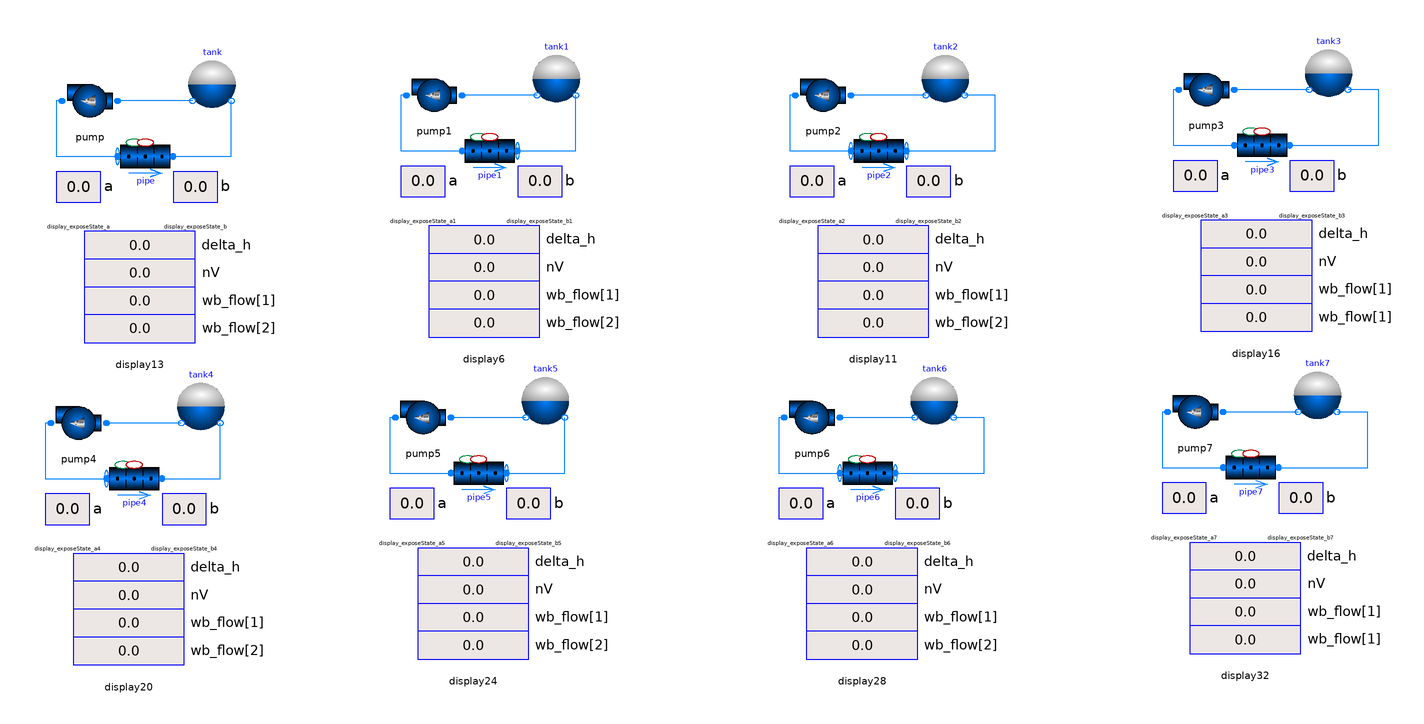

The Modelica model whose source follows is shown above as a component diagram (icons at their Placement, wires along their Line points).

model WorkEnergyEquationVerification
  extends TRANSFORM.Icons.Example;

  TRANSFORM.Fluid.Volumes.ExpansionTank tank(
    redeclare package Medium = Modelica.Media.Water.StandardWater,
    A=0.1,
    V0=0.05,
    p_start=1000000,
    level_start=0.5,
    T_start=323.15)
    annotation (Placement(transformation(extent={{-172,92},{-192,112}})));
  TRANSFORM.Fluid.Machines.Pump_SimpleMassFlow pump(
    redeclare package Medium = Modelica.Media.Water.StandardWater,
    use_input=false,
    m_flow_nominal=10) annotation (Placement(transformation(
        extent={{10,-10},{-10,10}},
        rotation=0,
        origin={-226,96})));
  TRANSFORM.Utilities.Visualizers.displayReal display2(
    val=pipe.port_a.h_outflow - pipe.port_b.h_outflow,
    precision=2,
    unitLabel="delta_h") annotation (Placement(transformation(extent={{-20,-10},
            {20,10}}, origin={-208,44})));
  TRANSFORM.Utilities.Visualizers.displayReal display1(
    val=pipe.geometry.nV,
    precision=0,
    unitLabel="nV") annotation (Placement(transformation(extent={{-20,-10},{20,10}},
          origin={-208,34})));

  TRANSFORM.Utilities.Visualizers.displayReal display9(
    val=pipe.Wb_flows[1],
    precision=2,
    unitLabel="wb_flow[1]") annotation (Placement(transformation(extent={{-20,-10},
            {20,10}}, origin={-208,24})));
  TRANSFORM.Utilities.Visualizers.displayReal display13(
    val=pipe.Wb_flows[2],
    precision=2,
    unitLabel="wb_flow[2]") annotation (Placement(transformation(extent={{-20,-10},
            {20,10}}, origin={-208,14})));

  TRANSFORM.Fluid.Pipes.GenericPipe_MultiTransferSurface pipe(
    redeclare package Medium = Modelica.Media.Water.StandardWater,
    p_a_start=1000000,
    p_b_start=1000000,
    T_a_start=323.15,
    T_b_start=323.15,
    m_flow_a_start=1,
    redeclare model Geometry =
        TRANSFORM.Fluid.ClosureRelations.Geometry.Models.DistributedVolume_1D.StraightPipe
        (dimension=0.1, nV=2),
    exposeState_a=true,
    exposeState_b=false)
    annotation (Placement(transformation(extent={{-216,66},{-196,86}})));
  TRANSFORM.Utilities.Visualizers.displayReal display_exposeState_a(
    val=if pipe.exposeState_a then 1 else 0,
    precision=0,
    unitLabel="a") annotation (Placement(transformation(extent={{-8,-11},{8,11}},
          origin={-230,65})));
  TRANSFORM.Utilities.Visualizers.displayReal display_exposeState_b(
    val=if pipe.exposeState_b then 1 else 0,
    precision=0,
    unitLabel="b") annotation (Placement(transformation(extent={{-8,-11},{8,11}},
          origin={-188,65})));
  TRANSFORM.Fluid.Volumes.ExpansionTank tank1(
    redeclare package Medium = Modelica.Media.Water.StandardWater,
    A=0.1,
    V0=0.05,
    p_start=1000000,
    level_start=0.5,
    T_start=323.15)
    annotation (Placement(transformation(extent={{-48,94},{-68,114}})));
  TRANSFORM.Fluid.Machines.Pump_SimpleMassFlow pump1(
    redeclare package Medium = Modelica.Media.Water.StandardWater,
    use_input=false,
    m_flow_nominal=10) annotation (Placement(transformation(
        extent={{10,-10},{-10,10}},
        rotation=0,
        origin={-102,98})));
  TRANSFORM.Utilities.Visualizers.displayReal display3(
    val=pipe1.port_a.h_outflow - pipe1.port_b.h_outflow,
    precision=2,
    unitLabel="delta_h") annotation (Placement(transformation(extent={{-20,-10},
            {20,10}}, origin={-84,46})));
  TRANSFORM.Utilities.Visualizers.displayReal display4(
    val=pipe1.geometry.nV,
    precision=0,
    unitLabel="nV") annotation (Placement(transformation(extent={{-20,-10},{20,10}},
          origin={-84,36})));
  TRANSFORM.Utilities.Visualizers.displayReal display5(
    val=pipe1.Wb_flows[1],
    precision=2,
    unitLabel="wb_flow[1]") annotation (Placement(transformation(extent={{-20,-10},
            {20,10}}, origin={-84,26})));
  TRANSFORM.Utilities.Visualizers.displayReal display6(
    val=pipe1.Wb_flows[2],
    precision=2,
    unitLabel="wb_flow[2]") annotation (Placement(transformation(extent={{-20,-10},
            {20,10}}, origin={-84,16})));
  TRANSFORM.Fluid.Pipes.GenericPipe_MultiTransferSurface pipe1(
    redeclare package Medium = Modelica.Media.Water.StandardWater,
    p_a_start=1000000,
    p_b_start=1000000,
    T_a_start=323.15,
    T_b_start=323.15,
    m_flow_a_start=1,
    redeclare model Geometry =
        TRANSFORM.Fluid.ClosureRelations.Geometry.Models.DistributedVolume_1D.StraightPipe
        (dimension=0.1, nV=2),
    exposeState_a=false,
    exposeState_b=true)
    annotation (Placement(transformation(extent={{-92,68},{-72,88}})));
  TRANSFORM.Utilities.Visualizers.displayReal display_exposeState_a1(
    val=if pipe1.exposeState_a then 1 else 0,
    precision=0,
    unitLabel="a") annotation (Placement(transformation(extent={{-8,-11},{8,11}},
          origin={-106,67})));
  TRANSFORM.Utilities.Visualizers.displayReal display_exposeState_b1(
    val=if pipe1.exposeState_b then 1 else 0,
    precision=0,
    unitLabel="b") annotation (Placement(transformation(extent={{-8,-11},{8,11}},
          origin={-64,67})));
  TRANSFORM.Fluid.Volumes.ExpansionTank tank2(
    redeclare package Medium = Modelica.Media.Water.StandardWater,
    A=0.1,
    V0=0.05,
    p_start=1000000,
    level_start=0.5,
    T_start=323.15)
    annotation (Placement(transformation(extent={{92,94},{72,114}})));
  TRANSFORM.Fluid.Machines.Pump_SimpleMassFlow pump2(
    redeclare package Medium = Modelica.Media.Water.StandardWater,
    use_input=false,
    m_flow_nominal=10) annotation (Placement(transformation(
        extent={{10,-10},{-10,10}},
        rotation=0,
        origin={38,98})));
  TRANSFORM.Utilities.Visualizers.displayReal display7(
    val=pipe2.port_a.h_outflow - pipe2.port_b.h_outflow,
    precision=2,
    unitLabel="delta_h") annotation (Placement(transformation(extent={{-20,-10},
            {20,10}}, origin={56,46})));
  TRANSFORM.Utilities.Visualizers.displayReal display8(
    val=pipe2.geometry.nV,
    precision=0,
    unitLabel="nV") annotation (Placement(transformation(extent={{-20,-10},{20,10}},
          origin={56,36})));
  TRANSFORM.Utilities.Visualizers.displayReal display10(
    val=pipe2.Wb_flows[1],
    precision=2,
    unitLabel="wb_flow[1]") annotation (Placement(transformation(extent={{-20,-10},
            {20,10}}, origin={56,26})));
  TRANSFORM.Utilities.Visualizers.displayReal display11(
    val=pipe2.Wb_flows[2],
    precision=2,
    unitLabel="wb_flow[2]") annotation (Placement(transformation(extent={{-20,-10},
            {20,10}}, origin={56,16})));
  TRANSFORM.Fluid.Pipes.GenericPipe_MultiTransferSurface pipe2(
    redeclare package Medium = Modelica.Media.Water.StandardWater,
    p_a_start=1000000,
    p_b_start=1000000,
    T_a_start=323.15,
    T_b_start=323.15,
    m_flow_a_start=1,
    redeclare model Geometry =
        TRANSFORM.Fluid.ClosureRelations.Geometry.Models.DistributedVolume_1D.StraightPipe
        (dimension=0.1, nV=2),
    exposeState_a=true,
    exposeState_b=true)
    annotation (Placement(transformation(extent={{48,68},{68,88}})));
  TRANSFORM.Utilities.Visualizers.displayReal display_exposeState_a2(
    val=if pipe2.exposeState_a then 1 else 0,
    precision=0,
    unitLabel="a") annotation (Placement(transformation(extent={{-8,-11},{8,11}},
          origin={34,67})));
  TRANSFORM.Utilities.Visualizers.displayReal display_exposeState_b2(
    val=if pipe2.exposeState_b then 1 else 0,
    precision=0,
    unitLabel="b") annotation (Placement(transformation(extent={{-8,-11},{8,11}},
          origin={76,67})));
  TRANSFORM.Fluid.Volumes.ExpansionTank tank3(
    redeclare package Medium = Modelica.Media.Water.StandardWater,
    A=0.1,
    V0=0.05,
    p_start=1000000,
    level_start=0.5,
    T_start=323.15)
    annotation (Placement(transformation(extent={{230,96},{210,116}})));
  TRANSFORM.Fluid.Machines.Pump_SimpleMassFlow pump3(
    redeclare package Medium = Modelica.Media.Water.StandardWater,
    use_input=false,
    m_flow_nominal=10) annotation (Placement(transformation(
        extent={{10,-10},{-10,10}},
        rotation=0,
        origin={176,100})));
  TRANSFORM.Utilities.Visualizers.displayReal display12(
    val=pipe3.port_a.h_outflow - pipe3.port_b.h_outflow,
    precision=2,
    unitLabel="delta_h") annotation (Placement(transformation(extent={{-20,-10},
            {20,10}}, origin={194,48})));
  TRANSFORM.Utilities.Visualizers.displayReal display14(
    val=pipe3.geometry.nV,
    precision=0,
    unitLabel="nV") annotation (Placement(transformation(extent={{-20,-10},{20,10}},
          origin={194,38})));
  TRANSFORM.Utilities.Visualizers.displayReal display15(
    val=pipe3.Wb_flows[1],
    precision=2,
    unitLabel="wb_flow[1]") annotation (Placement(transformation(extent={{-20,-10},
            {20,10}}, origin={194,28})));
  TRANSFORM.Utilities.Visualizers.displayReal display16(
    val=pipe3.Wb_flows[2],
    precision=2,
    unitLabel="wb_flow[1]") annotation (Placement(transformation(extent={{-20,-10},
            {20,10}}, origin={194,18})));
  TRANSFORM.Fluid.Pipes.GenericPipe_MultiTransferSurface pipe3(
    redeclare package Medium = Modelica.Media.Water.StandardWater,
    p_a_start=1000000,
    p_b_start=1000000,
    T_a_start=323.15,
    T_b_start=323.15,
    m_flow_a_start=1,
    redeclare model Geometry =
        TRANSFORM.Fluid.ClosureRelations.Geometry.Models.DistributedVolume_1D.StraightPipe
        (dimension=0.1, nV=2),
    exposeState_a=false,
    exposeState_b=false)
    annotation (Placement(transformation(extent={{186,70},{206,90}})));
  TRANSFORM.Utilities.Visualizers.displayReal display_exposeState_a3(
    val=if pipe3.exposeState_a then 1 else 0,
    precision=0,
    unitLabel="a") annotation (Placement(transformation(extent={{-8,-11},{8,11}},
          origin={172,69})));
  TRANSFORM.Utilities.Visualizers.displayReal display_exposeState_b3(
    val=if pipe3.exposeState_b then 1 else 0,
    precision=0,
    unitLabel="b") annotation (Placement(transformation(extent={{-8,-11},{8,11}},
          origin={214,69})));
  TRANSFORM.Fluid.Volumes.ExpansionTank tank4(
    redeclare package Medium = Modelica.Media.Water.StandardWater,
    A=0.1,
    V0=0.05,
    p_start=1000000,
    level_start=0.5,
    T_start=323.15)
    annotation (Placement(transformation(extent={{-176,-24},{-196,-4}})));
  TRANSFORM.Fluid.Machines.Pump_SimpleMassFlow pump4(
    redeclare package Medium = Modelica.Media.Water.StandardWater,
    use_input=false,
    m_flow_nominal=10) annotation (Placement(transformation(
        extent={{10,-10},{-10,10}},
        rotation=0,
        origin={-230,-20})));
  TRANSFORM.Utilities.Visualizers.displayReal display17(
    val=pipe4.port_a.h_outflow - pipe4.port_b.h_outflow,
    precision=2,
    unitLabel="delta_h") annotation (Placement(transformation(extent={{-20,-10},
            {20,10}}, origin={-212,-72})));
  TRANSFORM.Utilities.Visualizers.displayReal display18(
    val=pipe4.geometry.nV,
    precision=0,
    unitLabel="nV") annotation (Placement(transformation(extent={{-20,-10},{20,10}},
          origin={-212,-82})));
  TRANSFORM.Utilities.Visualizers.displayReal display19(
    val=pipe4.Wb_flows[1],
    precision=2,
    unitLabel="wb_flow[1]") annotation (Placement(transformation(extent={{-20,-10},
            {20,10}}, origin={-212,-92})));
  TRANSFORM.Utilities.Visualizers.displayReal display20(
    val=pipe4.Wb_flows[2],
    precision=2,
    unitLabel="wb_flow[2]") annotation (Placement(transformation(extent={{-20,-10},
            {20,10}}, origin={-212,-102})));
  TRANSFORM.Fluid.Pipes.GenericPipe_MultiTransferSurface pipe4(
    redeclare package Medium = Modelica.Media.Water.StandardWater,
    p_a_start=1000000,
    p_b_start=1000000,
    T_a_start=323.15,
    T_b_start=323.15,
    m_flow_a_start=1,
    redeclare model Geometry =
        TRANSFORM.Fluid.ClosureRelations.Geometry.Models.DistributedVolume_1D.StraightPipe
        (dimension=0.1, nV=3),
    exposeState_a=true,
    exposeState_b=false)
    annotation (Placement(transformation(extent={{-220,-50},{-200,-30}})));
  TRANSFORM.Utilities.Visualizers.displayReal display_exposeState_a4(
    val=if pipe4.exposeState_a then 1 else 0,
    precision=0,
    unitLabel="a") annotation (Placement(transformation(extent={{-8,-11},{8,11}},
          origin={-234,-51})));
  TRANSFORM.Utilities.Visualizers.displayReal display_exposeState_b4(
    val=if pipe4.exposeState_b then 1 else 0,
    precision=0,
    unitLabel="b") annotation (Placement(transformation(extent={{-8,-11},{8,11}},
          origin={-192,-51})));
  TRANSFORM.Fluid.Volumes.ExpansionTank tank5(
    redeclare package Medium = Modelica.Media.Water.StandardWater,
    A=0.1,
    V0=0.05,
    p_start=1000000,
    level_start=0.5,
    T_start=323.15)
    annotation (Placement(transformation(extent={{-52,-22},{-72,-2}})));
  TRANSFORM.Fluid.Machines.Pump_SimpleMassFlow pump5(
    redeclare package Medium = Modelica.Media.Water.StandardWater,
    use_input=false,
    m_flow_nominal=10) annotation (Placement(transformation(
        extent={{10,-10},{-10,10}},
        rotation=0,
        origin={-106,-18})));
  TRANSFORM.Utilities.Visualizers.displayReal display21(
    val=pipe5.port_a.h_outflow - pipe5.port_b.h_outflow,
    precision=2,
    unitLabel="delta_h") annotation (Placement(transformation(extent={{-20,-10},
            {20,10}}, origin={-88,-70})));
  TRANSFORM.Utilities.Visualizers.displayReal display22(
    val=pipe5.geometry.nV,
    precision=0,
    unitLabel="nV") annotation (Placement(transformation(extent={{-20,-10},{20,10}},
          origin={-88,-80})));
  TRANSFORM.Utilities.Visualizers.displayReal display23(
    val=pipe5.Wb_flows[1],
    precision=2,
    unitLabel="wb_flow[1]") annotation (Placement(transformation(extent={{-20,-10},
            {20,10}}, origin={-88,-90})));
  TRANSFORM.Utilities.Visualizers.displayReal display24(
    val=pipe5.Wb_flows[2],
    precision=2,
    unitLabel="wb_flow[2]") annotation (Placement(transformation(extent={{-20,-10},
            {20,10}}, origin={-88,-100})));
  TRANSFORM.Fluid.Pipes.GenericPipe_MultiTransferSurface pipe5(
    redeclare package Medium = Modelica.Media.Water.StandardWater,
    p_a_start=1000000,
    p_b_start=1000000,
    T_a_start=323.15,
    T_b_start=323.15,
    m_flow_a_start=1,
    redeclare model Geometry =
        TRANSFORM.Fluid.ClosureRelations.Geometry.Models.DistributedVolume_1D.StraightPipe
        (dimension=0.1, nV=3),
    exposeState_a=false,
    exposeState_b=true)
    annotation (Placement(transformation(extent={{-96,-48},{-76,-28}})));
  TRANSFORM.Utilities.Visualizers.displayReal display_exposeState_a5(
    val=if pipe5.exposeState_a then 1 else 0,
    precision=0,
    unitLabel="a") annotation (Placement(transformation(extent={{-8,-11},{8,11}},
          origin={-110,-49})));
  TRANSFORM.Utilities.Visualizers.displayReal display_exposeState_b5(
    val=if pipe5.exposeState_b then 1 else 0,
    precision=0,
    unitLabel="b") annotation (Placement(transformation(extent={{-8,-11},{8,11}},
          origin={-68,-49})));
  TRANSFORM.Fluid.Volumes.ExpansionTank tank6(
    redeclare package Medium = Modelica.Media.Water.StandardWater,
    A=0.1,
    V0=0.05,
    p_start=1000000,
    level_start=0.5,
    T_start=323.15)
    annotation (Placement(transformation(extent={{88,-22},{68,-2}})));
  TRANSFORM.Fluid.Machines.Pump_SimpleMassFlow pump6(
    redeclare package Medium = Modelica.Media.Water.StandardWater,
    use_input=false,
    m_flow_nominal=10) annotation (Placement(transformation(
        extent={{10,-10},{-10,10}},
        rotation=0,
        origin={34,-18})));
  TRANSFORM.Utilities.Visualizers.displayReal display25(
    val=pipe6.port_a.h_outflow - pipe6.port_b.h_outflow,
    precision=2,
    unitLabel="delta_h") annotation (Placement(transformation(extent={{-20,-10},
            {20,10}}, origin={52,-70})));
  TRANSFORM.Utilities.Visualizers.displayReal display26(
    val=pipe6.geometry.nV,
    precision=0,
    unitLabel="nV") annotation (Placement(transformation(extent={{-20,-10},{20,10}},
          origin={52,-80})));
  TRANSFORM.Utilities.Visualizers.displayReal display27(
    val=pipe6.Wb_flows[1],
    precision=2,
    unitLabel="wb_flow[1]") annotation (Placement(transformation(extent={{-20,-10},
            {20,10}}, origin={52,-90})));
  TRANSFORM.Utilities.Visualizers.displayReal display28(
    val=pipe6.Wb_flows[2],
    precision=2,
    unitLabel="wb_flow[2]") annotation (Placement(transformation(extent={{-20,-10},
            {20,10}}, origin={52,-100})));
  TRANSFORM.Fluid.Pipes.GenericPipe_MultiTransferSurface pipe6(
    redeclare package Medium = Modelica.Media.Water.StandardWater,
    p_a_start=1000000,
    p_b_start=1000000,
    T_a_start=323.15,
    T_b_start=323.15,
    m_flow_a_start=1,
    redeclare model Geometry =
        TRANSFORM.Fluid.ClosureRelations.Geometry.Models.DistributedVolume_1D.StraightPipe
        (dimension=0.1, nV=3),
    exposeState_a=true,
    exposeState_b=true)
    annotation (Placement(transformation(extent={{44,-48},{64,-28}})));
  TRANSFORM.Utilities.Visualizers.displayReal display_exposeState_a6(
    val=if pipe6.exposeState_a then 1 else 0,
    precision=0,
    unitLabel="a") annotation (Placement(transformation(extent={{-8,-11},{8,11}},
          origin={30,-49})));
  TRANSFORM.Utilities.Visualizers.displayReal display_exposeState_b6(
    val=if pipe6.exposeState_b then 1 else 0,
    precision=0,
    unitLabel="b") annotation (Placement(transformation(extent={{-8,-11},{8,11}},
          origin={72,-49})));
  TRANSFORM.Fluid.Volumes.ExpansionTank tank7(
    redeclare package Medium = Modelica.Media.Water.StandardWater,
    A=0.1,
    V0=0.05,
    p_start=1000000,
    level_start=0.5,
    T_start=323.15)
    annotation (Placement(transformation(extent={{226,-20},{206,0}})));
  TRANSFORM.Fluid.Machines.Pump_SimpleMassFlow pump7(
    redeclare package Medium = Modelica.Media.Water.StandardWater,
    use_input=false,
    m_flow_nominal=10) annotation (Placement(transformation(
        extent={{10,-10},{-10,10}},
        rotation=0,
        origin={172,-16})));
  TRANSFORM.Utilities.Visualizers.displayReal display29(
    val=pipe7.port_a.h_outflow - pipe7.port_b.h_outflow,
    precision=2,
    unitLabel="delta_h") annotation (Placement(transformation(extent={{-20,-10},
            {20,10}}, origin={190,-68})));
  TRANSFORM.Utilities.Visualizers.displayReal display30(
    val=pipe7.geometry.nV,
    precision=0,
    unitLabel="nV") annotation (Placement(transformation(extent={{-20,-10},{20,10}},
          origin={190,-78})));
  TRANSFORM.Utilities.Visualizers.displayReal display31(
    val=pipe7.Wb_flows[1],
    precision=2,
    unitLabel="wb_flow[1]") annotation (Placement(transformation(extent={{-20,-10},
            {20,10}}, origin={190,-88})));
  TRANSFORM.Utilities.Visualizers.displayReal display32(
    val=pipe7.Wb_flows[2],
    precision=2,
    unitLabel="wb_flow[1]") annotation (Placement(transformation(extent={{-20,-10},
            {20,10}}, origin={190,-98})));
  TRANSFORM.Fluid.Pipes.GenericPipe_MultiTransferSurface pipe7(
    redeclare package Medium = Modelica.Media.Water.StandardWater,
    p_a_start=1000000,
    p_b_start=1000000,
    T_a_start=323.15,
    T_b_start=323.15,
    m_flow_a_start=1,
    redeclare model Geometry =
        TRANSFORM.Fluid.ClosureRelations.Geometry.Models.DistributedVolume_1D.StraightPipe
        (dimension=0.1, nV=3),
    exposeState_a=false,
    exposeState_b=false)
    annotation (Placement(transformation(extent={{182,-46},{202,-26}})));
  TRANSFORM.Utilities.Visualizers.displayReal display_exposeState_a7(
    val=if pipe7.exposeState_a then 1 else 0,
    precision=0,
    unitLabel="a") annotation (Placement(transformation(extent={{-8,-11},{8,11}},
          origin={168,-47})));
  TRANSFORM.Utilities.Visualizers.displayReal display_exposeState_b7(
    val=if pipe7.exposeState_b then 1 else 0,
    precision=0,
    unitLabel="b") annotation (Placement(transformation(extent={{-8,-11},{8,11}},
          origin={210,-47})));
equation

  connect(tank.port_b, pump.port_a)
    annotation (Line(points={{-189,96},{-216,96}}, color={0,127,255}));
  connect(pump.port_b, pipe.port_a) annotation (Line(points={{-236,96},{-238,96},
          {-238,76},{-216,76}}, color={0,127,255}));
  connect(pipe.port_b, tank.port_a) annotation (Line(points={{-196,76},{-175,76},
          {-175,96}}, color={0,127,255}));
  connect(tank1.port_b, pump1.port_a)
    annotation (Line(points={{-65,98},{-92,98}}, color={0,127,255}));
  connect(pump1.port_b, pipe1.port_a) annotation (Line(points={{-112,98},{-114,98},
          {-114,78},{-92,78}}, color={0,127,255}));
  connect(pipe1.port_b, tank1.port_a)
    annotation (Line(points={{-72,78},{-51,78},{-51,98}}, color={0,127,255}));
  connect(tank2.port_b, pump2.port_a)
    annotation (Line(points={{75,98},{48,98}}, color={0,127,255}));
  connect(pump2.port_b, pipe2.port_a) annotation (Line(points={{28,98},{26,98},{
          26,78},{48,78}}, color={0,127,255}));
  connect(pipe2.port_b, tank2.port_a) annotation (Line(points={{68,78},{100,78},
          {100,98},{89,98}}, color={0,127,255}));
  connect(tank3.port_b, pump3.port_a)
    annotation (Line(points={{213,100},{186,100}}, color={0,127,255}));
  connect(pump3.port_b, pipe3.port_a) annotation (Line(points={{166,100},{164,100},
          {164,80},{186,80}}, color={0,127,255}));
  connect(pipe3.port_b, tank3.port_a) annotation (Line(points={{206,80},{238,80},
          {238,100},{227,100}}, color={0,127,255}));
  connect(tank4.port_b, pump4.port_a)
    annotation (Line(points={{-193,-20},{-220,-20}}, color={0,127,255}));
  connect(pump4.port_b, pipe4.port_a) annotation (Line(points={{-240,-20},{-242,
          -20},{-242,-40},{-220,-40}}, color={0,127,255}));
  connect(pipe4.port_b, tank4.port_a) annotation (Line(points={{-200,-40},{-179,
          -40},{-179,-20}}, color={0,127,255}));
  connect(tank5.port_b, pump5.port_a)
    annotation (Line(points={{-69,-18},{-96,-18}}, color={0,127,255}));
  connect(pump5.port_b, pipe5.port_a) annotation (Line(points={{-116,-18},{-118,
          -18},{-118,-38},{-96,-38}}, color={0,127,255}));
  connect(pipe5.port_b, tank5.port_a) annotation (Line(points={{-76,-38},{-55,-38},
          {-55,-18}}, color={0,127,255}));
  connect(tank6.port_b, pump6.port_a)
    annotation (Line(points={{71,-18},{44,-18}}, color={0,127,255}));
  connect(pump6.port_b, pipe6.port_a) annotation (Line(points={{24,-18},{22,-18},
          {22,-38},{44,-38}}, color={0,127,255}));
  connect(pipe6.port_b, tank6.port_a) annotation (Line(points={{64,-38},{96,-38},
          {96,-18},{85,-18}}, color={0,127,255}));
  connect(tank7.port_b, pump7.port_a)
    annotation (Line(points={{209,-16},{182,-16}}, color={0,127,255}));
  connect(pump7.port_b, pipe7.port_a) annotation (Line(points={{162,-16},{160,-16},
          {160,-36},{182,-36}}, color={0,127,255}));
  connect(pipe7.port_b, tank7.port_a) annotation (Line(points={{202,-36},{234,-36},
          {234,-16},{223,-16}}, color={0,127,255}));
  annotation (
    experiment(
      StopTime=1000000,
      __Dymola_NumberOfIntervals=5000,
      Tolerance=1e-05,
      __Dymola_Algorithm="Esdirk45a"),
    Diagram(coordinateSystem(extent={{-280,-120},{280,120}})),
    Icon(coordinateSystem(extent={{-100,-100},{100,100}})),
    Documentation(info="<html>
<p>See marchermao: https://github.com/WyrdLab/TRANSFORM-Library/issues/105</p>
</html>"));
end WorkEnergyEquationVerification;